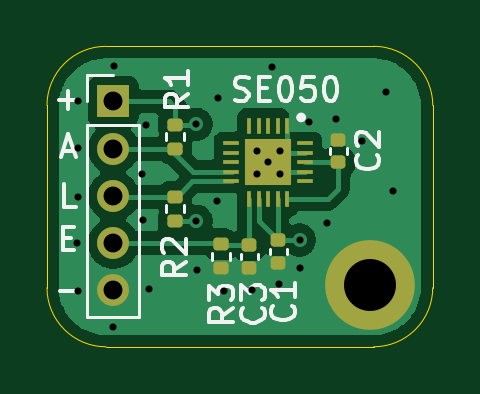
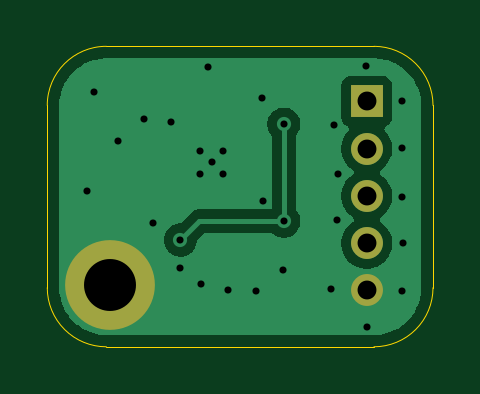
Circuit board: 11 layer files. Board 16.3 x 12.7 mm.
- bottom_copper: se050_breakout-B_Cu.gbl (13907 bytes)
- bottom_mask: se050_breakout-B_Mask.gbs (729 bytes)
- paste: se050_breakout-B_Paste.gbp (459 bytes)
- bottom_silk: se050_breakout-B_Silkscreen.gbo (460 bytes)
- outline: se050_breakout-Edge_Cuts.gm1 (841 bytes)
- top_copper: se050_breakout-F_Cu.gtl (29556 bytes)
- top_mask: se050_breakout-F_Mask.gts (2775 bytes)
- paste: se050_breakout-F_Paste.gtp (2657 bytes)
- top_silk: se050_breakout-F_Silkscreen.gto (12912 bytes)
- drill: se050_breakout-NPTH.drl (264 bytes)
- drill: se050_breakout-PTH.drl (1023 bytes)

=== bottom_copper: se050_breakout-B_Cu.gbl (13907 bytes, source omitted) ===
=== bottom_mask: se050_breakout-B_Mask.gbs ===
%TF.GenerationSoftware,KiCad,Pcbnew,10.0.4*%
%TF.CreationDate,2026-08-12T23:06:56+02:00*%
%TF.ProjectId,se050_breakout,73653035-305f-4627-9265-616b6f75742e,rev?*%
%TF.SameCoordinates,Original*%
%TF.FileFunction,Soldermask,Bot*%
%TF.FilePolarity,Negative*%
%FSLAX46Y46*%
G04 Gerber Fmt 4.6, Leading zero omitted, Abs format (unit mm)*
G04 Created by KiCad (PCBNEW 10.0.4) date 2026-08-12 23:06:56*
%MOMM*%
%LPD*%
G01*
G04 APERTURE LIST*
%ADD10R,1.350000X1.350000*%
%ADD11C,1.350000*%
%ADD12C,3.800000*%
G04 APERTURE END LIST*
D10*
%TO.C,J1*%
X114395000Y-73875000D03*
D11*
X114395000Y-75875000D03*
X114395000Y-77875000D03*
X114395000Y-79875000D03*
X114395000Y-81875000D03*
%TD*%
D12*
%TO.C,H1*%
X125260000Y-81650000D03*
%TD*%
M02*

=== paste: se050_breakout-B_Paste.gbp ===
%TF.GenerationSoftware,KiCad,Pcbnew,10.0.4*%
%TF.CreationDate,2026-08-12T23:06:56+02:00*%
%TF.ProjectId,se050_breakout,73653035-305f-4627-9265-616b6f75742e,rev?*%
%TF.SameCoordinates,Original*%
%TF.FileFunction,Paste,Bot*%
%TF.FilePolarity,Positive*%
%FSLAX46Y46*%
G04 Gerber Fmt 4.6, Leading zero omitted, Abs format (unit mm)*
G04 Created by KiCad (PCBNEW 10.0.4) date 2026-08-12 23:06:56*
%MOMM*%
%LPD*%
G01*
G04 APERTURE LIST*
G04 APERTURE END LIST*
M02*

=== bottom_silk: se050_breakout-B_Silkscreen.gbo ===
%TF.GenerationSoftware,KiCad,Pcbnew,10.0.4*%
%TF.CreationDate,2026-08-12T23:06:56+02:00*%
%TF.ProjectId,se050_breakout,73653035-305f-4627-9265-616b6f75742e,rev?*%
%TF.SameCoordinates,Original*%
%TF.FileFunction,Legend,Bot*%
%TF.FilePolarity,Positive*%
%FSLAX46Y46*%
G04 Gerber Fmt 4.6, Leading zero omitted, Abs format (unit mm)*
G04 Created by KiCad (PCBNEW 10.0.4) date 2026-08-12 23:06:56*
%MOMM*%
%LPD*%
G01*
G04 APERTURE LIST*
G04 APERTURE END LIST*
M02*

=== outline: se050_breakout-Edge_Cuts.gm1 ===
%TF.GenerationSoftware,KiCad,Pcbnew,10.0.4*%
%TF.CreationDate,2026-08-12T23:06:56+02:00*%
%TF.ProjectId,se050_breakout,73653035-305f-4627-9265-616b6f75742e,rev?*%
%TF.SameCoordinates,Original*%
%TF.FileFunction,Profile,NP*%
%FSLAX46Y46*%
G04 Gerber Fmt 4.6, Leading zero omitted, Abs format (unit mm)*
G04 Created by KiCad (PCBNEW 10.0.4) date 2026-08-12 23:06:56*
%MOMM*%
%LPD*%
G01*
G04 APERTURE LIST*
%TA.AperFunction,Profile*%
%ADD10C,0.050000*%
%TD*%
G04 APERTURE END LIST*
D10*
X111590000Y-74040000D02*
X111590000Y-74040000D01*
G75*
G02*
X114090000Y-71540000I2500000J0D01*
G01*
X125420000Y-71540000D01*
G75*
G02*
X127920000Y-74040000I0J-2500000D01*
G01*
X127920000Y-81760000D01*
G75*
G02*
X125420000Y-84260000I-2500000J0D01*
G01*
X114090000Y-84260000D01*
G75*
G02*
X111590000Y-81760000I0J2500000D01*
G01*
X111590000Y-74040000D01*
M02*

=== top_copper: se050_breakout-F_Cu.gtl (29556 bytes, source omitted) ===
=== top_mask: se050_breakout-F_Mask.gts (2775 bytes, source withheld) ===
=== paste: se050_breakout-F_Paste.gtp (2657 bytes, source withheld) ===
=== top_silk: se050_breakout-F_Silkscreen.gto (12912 bytes, source omitted) ===
=== drill: se050_breakout-NPTH.drl ===
M48
; DRILL file KiCad 10.0.4 date 2026-08-12T23:07:22
; FORMAT={-:-/ absolute / metric / decimal}
; #@! TF.CreationDate,2026-08-12T23:07:22+02:00
; #@! TF.GenerationSoftware,Kicad,Pcbnew,10.0.4
; #@! TF.FileFunction,NonPlated,1,2,NPTH
FMAT,2
METRIC
%
G90
G05
M30

=== drill: se050_breakout-PTH.drl ===
M48
; DRILL file KiCad 10.0.4 date 2026-08-12T23:07:22
; FORMAT={-:-/ absolute / metric / decimal}
; #@! TF.CreationDate,2026-08-12T23:07:22+02:00
; #@! TF.GenerationSoftware,Kicad,Pcbnew,10.0.4
; #@! TF.FileFunction,Plated,1,2,PTH
FMAT,2
METRIC
; #@! TA.AperFunction,Plated,PTH,ViaDrill
T1C0.300
; #@! TA.AperFunction,Plated,PTH,ComponentDrill
T2C0.800
; #@! TA.AperFunction,Plated,PTH,ComponentDrill
T3C2.200
%
G90
G05
T1
X112.88Y-79.88
X112.89Y-73.84
X112.89Y-75.84
X112.89Y-77.92
X112.9Y-81.88
X114.39Y-83.41
X114.43Y-72.39
X115.6Y-76.93
X115.66Y-78.9
X115.8Y-74.87
X115.9Y-81.82
X117.91Y-74.84
X117.91Y-78.94
X117.96Y-81.02
X118.77Y-78.1
X118.85Y-73.74
X119.09Y-81.89
X120.29Y-81.87
X120.47Y-75.96
X120.47Y-76.94
X120.96Y-76.45
X121.12Y-72.42
X121.41Y-81.59
X121.45Y-75.96
X121.45Y-76.94
X122.28Y-79.74
X122.32Y-80.92
X122.67Y-74.74
X123.43Y-79.02
X123.82Y-74.62
X124.92Y-75.53
X125.94Y-73.47
X126.25Y-77.66
T2
X114.395Y-73.875
X114.395Y-75.875
X114.395Y-77.875
X114.395Y-79.875
X114.395Y-81.875
T3
X125.26Y-81.65
M30
